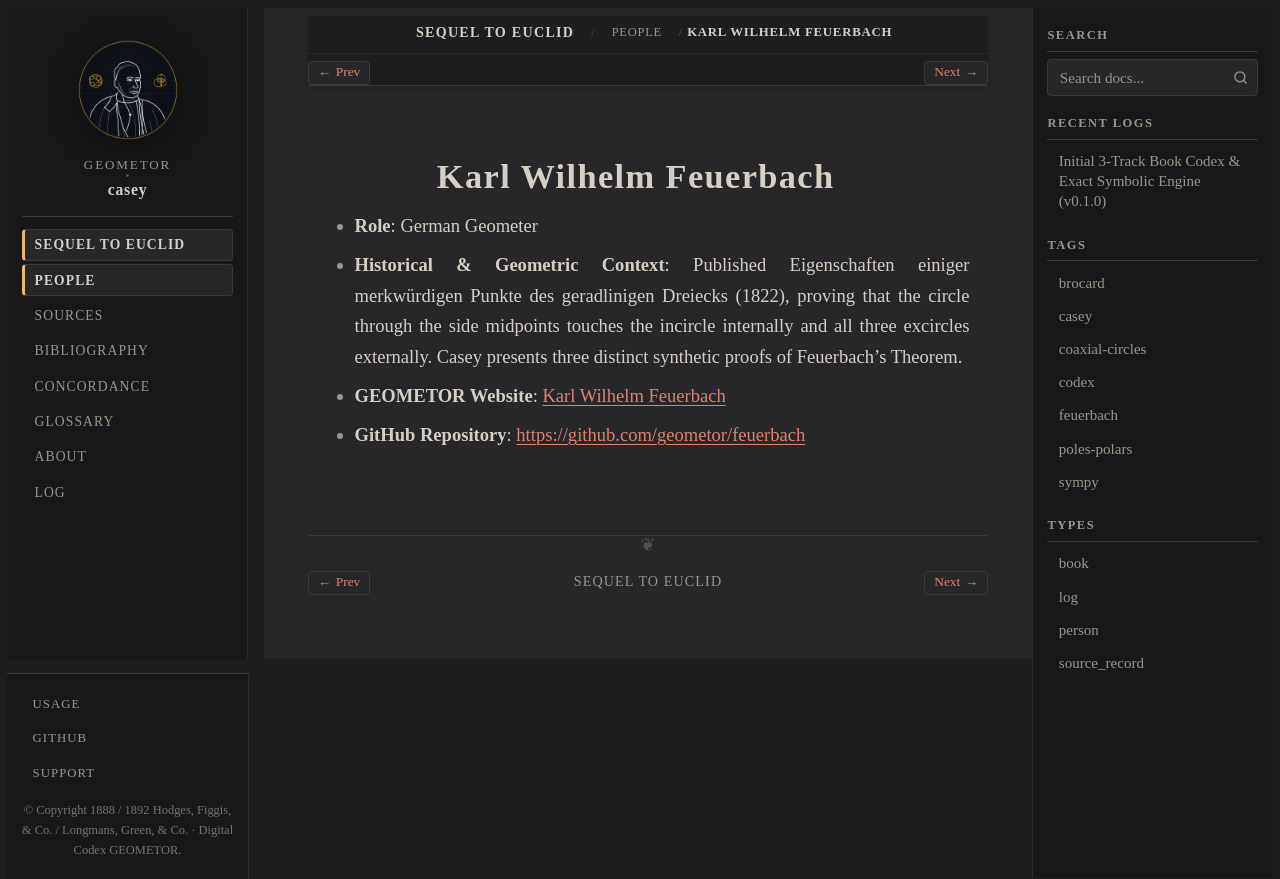

repository: geometor/casey · page: sequel_to_euclid/people/feuerbach.html · generator: sphinx

:type: person
:layout: book
:death_year: 1834
:death_label: 1834
:lifespan: 1800–1834
:site_url: https://geometor.github.io/feuerbach/
:github_url: https://github.com/geometor/feuerbach
:excerpt: * Role: German Geometer

.. _person-feuerbach:

Karl Wilhelm Feuerbach
======================

* **Role**: German Geometer
* **Historical & Geometric Context**: Published Eigenschaften einiger merkwürdigen Punkte des geradlinigen Dreiecks (1822), proving that the circle through the side midpoints touches the incircle internally and all three excircles externally. Casey presents three distinct synthetic proofs of Feuerbach's Theorem.

* **GEOMETOR Website**: `Karl Wilhelm Feuerbach <https://geometor.github.io/feuerbach/>`_
* **GitHub Repository**: `https://github.com/geometor/feuerbach <https://github.com/geometor/feuerbach>`_
